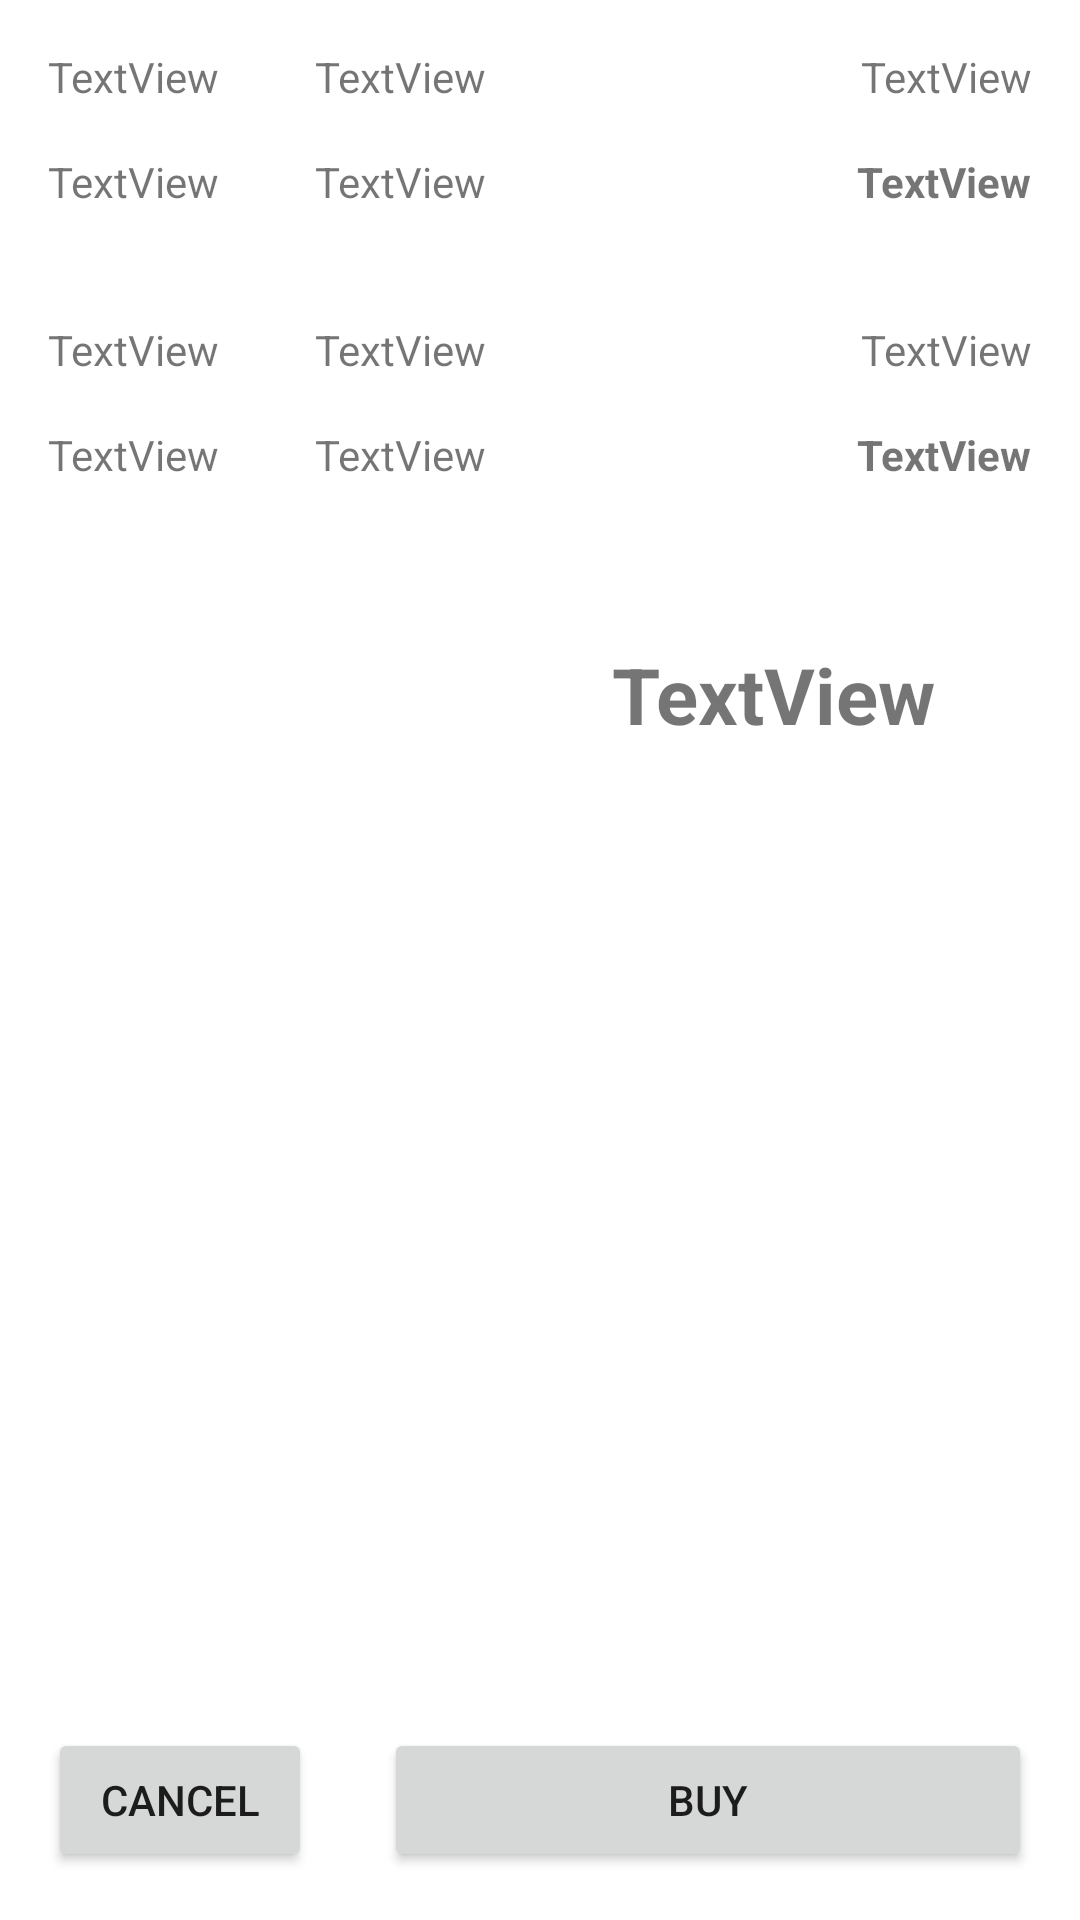

Write the Android layout XML for this screen, with the resource values it uses.
<!-- AndroidManifest.xml: application theme Theme.AvioKarte -->
<!-- res/layout/activity_kupnja.xml -->
<?xml version="1.0" encoding="utf-8"?>
<androidx.constraintlayout.widget.ConstraintLayout xmlns:android="http://schemas.android.com/apk/res/android"
    xmlns:app="http://schemas.android.com/apk/res-auto"
    xmlns:tools="http://schemas.android.com/tools"
    android:layout_width="match_parent"
    android:layout_height="match_parent"
    android:padding="16dp"
    tools:context=".Kupnja">

    <TextView
        android:id="@+id/tv1Start"
        android:layout_width="wrap_content"
        android:layout_height="wrap_content"
        android:text="TextView"
        app:layout_constraintStart_toStartOf="parent"
        app:layout_constraintTop_toTopOf="parent" />

    <TextView
        android:id="@+id/tv1tsStart"
        android:layout_width="wrap_content"
        android:layout_height="wrap_content"
        android:layout_marginTop="16dp"
        android:text="TextView"
        app:layout_constraintStart_toStartOf="parent"
        app:layout_constraintTop_toBottomOf="@+id/tv1Start" />

    <TextView
        android:id="@+id/tv1End"
        android:layout_width="wrap_content"
        android:layout_height="wrap_content"
        android:layout_marginStart="32dp"
        android:text="TextView"
        app:layout_constraintStart_toEndOf="@+id/tv1Start"
        app:layout_constraintTop_toTopOf="parent" />

    <TextView
        android:id="@+id/tv1tsEnd"
        android:layout_width="wrap_content"
        android:layout_height="wrap_content"
        android:layout_marginStart="32dp"
        android:layout_marginTop="16dp"
        android:text="TextView"
        app:layout_constraintStart_toEndOf="@+id/tv1tsStart"
        app:layout_constraintTop_toBottomOf="@+id/tv1End" />

    <TextView
        android:id="@+id/tv1Date"
        android:layout_width="wrap_content"
        android:layout_height="wrap_content"
        android:text="TextView"
        app:layout_constraintEnd_toEndOf="parent"
        app:layout_constraintTop_toTopOf="parent" />

    <TextView
        android:id="@+id/tv1Price"
        android:layout_width="wrap_content"
        android:layout_height="wrap_content"
        android:layout_marginTop="16dp"
        android:text="TextView"
        android:textStyle="bold"
        app:layout_constraintEnd_toEndOf="parent"
        app:layout_constraintTop_toBottomOf="@+id/tv1Date" />

    <Button
        android:id="@+id/button"
        android:layout_width="0dp"
        android:layout_height="5dp"
        android:layout_marginTop="16dp"
        app:layout_constraintEnd_toEndOf="parent"
        app:layout_constraintStart_toStartOf="parent"
        app:layout_constraintTop_toBottomOf="@+id/tv1tsStart" />

    <TextView
        android:id="@+id/tv2Start"
        android:layout_width="wrap_content"
        android:layout_height="wrap_content"
        android:layout_marginTop="16dp"
        android:text="TextView"
        app:layout_constraintStart_toStartOf="parent"
        app:layout_constraintTop_toBottomOf="@+id/button" />

    <TextView
        android:id="@+id/tv2tsStart"
        android:layout_width="wrap_content"
        android:layout_height="wrap_content"
        android:layout_marginTop="16dp"
        android:text="TextView"
        app:layout_constraintStart_toStartOf="parent"
        app:layout_constraintTop_toBottomOf="@+id/tv2Start" />

    <TextView
        android:id="@+id/tv2End"
        android:layout_width="wrap_content"
        android:layout_height="wrap_content"
        android:layout_marginStart="32dp"
        android:layout_marginTop="16dp"
        android:text="TextView"
        app:layout_constraintStart_toEndOf="@+id/tv2Start"
        app:layout_constraintTop_toBottomOf="@+id/button" />

    <TextView
        android:id="@+id/tv2tsEnd"
        android:layout_width="wrap_content"
        android:layout_height="wrap_content"
        android:layout_marginStart="32dp"
        android:layout_marginTop="16dp"
        android:text="TextView"
        app:layout_constraintStart_toEndOf="@+id/tv2tsStart"
        app:layout_constraintTop_toBottomOf="@+id/tv2End" />

    <TextView
        android:id="@+id/tv2Date"
        android:layout_width="wrap_content"
        android:layout_height="wrap_content"
        android:layout_marginTop="16dp"
        android:text="TextView"
        app:layout_constraintEnd_toEndOf="parent"
        app:layout_constraintTop_toBottomOf="@+id/button" />

    <TextView
        android:id="@+id/tv2Price"
        android:layout_width="wrap_content"
        android:layout_height="wrap_content"
        android:layout_marginTop="16dp"
        android:text="TextView"
        android:textStyle="bold"
        app:layout_constraintEnd_toEndOf="parent"
        app:layout_constraintTop_toBottomOf="@+id/tv2Date" />

    <Button
        android:id="@+id/button2"
        android:layout_width="0dp"
        android:layout_height="5dp"
        android:layout_marginTop="16dp"
        android:text="Button"
        app:layout_constraintEnd_toEndOf="parent"
        app:layout_constraintStart_toStartOf="parent"
        app:layout_constraintTop_toBottomOf="@+id/tv2tsEnd" />

    <TextView
        android:id="@+id/tvFinalPrice"
        android:layout_width="wrap_content"
        android:layout_height="wrap_content"
        android:layout_marginTop="32dp"
        android:layout_marginEnd="32dp"
        android:text="TextView"
        android:textSize="26sp"
        android:textStyle="bold"
        app:layout_constraintEnd_toEndOf="parent"
        app:layout_constraintTop_toBottomOf="@+id/button2" />

    <Button
        android:id="@+id/btnBuy"
        android:layout_width="0dp"
        android:layout_height="wrap_content"
        android:layout_marginStart="24dp"
        android:text="Buy"
        app:layout_constraintBottom_toBottomOf="parent"
        app:layout_constraintEnd_toEndOf="parent"
        app:layout_constraintHorizontal_bias="0.5"
        app:layout_constraintStart_toEndOf="@+id/btnCancel" />

    <Button
        android:id="@+id/btnCancel"
        android:layout_width="wrap_content"
        android:layout_height="wrap_content"
        android:text="Cancel"
        app:iconTint="#FFFFFF"
        app:layout_constraintBottom_toBottomOf="parent"
        app:layout_constraintEnd_toStartOf="@+id/btnBuy"
        app:layout_constraintHorizontal_bias="0.5"
        app:layout_constraintStart_toStartOf="parent" />

</androidx.constraintlayout.widget.ConstraintLayout>
<!-- resources referenced by this layout -->
<resources>
  <style name="Theme.AvioKarte" parent="Theme.MaterialComponents.DayNight.DarkActionBar">
          
          <item name="colorPrimary">@color/teal_700</item>
          <item name="colorPrimaryVariant">@color/teal_200</item>
          <item name="colorOnPrimary">@color/white</item>
          
          <item name="colorSecondary">@color/teal_200</item>
          <item name="colorSecondaryVariant">@color/teal_700</item>
          <item name="colorOnSecondary">@color/black</item>
          
          <item name="android:statusBarColor" tools:targetApi="l">?attr/colorPrimaryVariant</item>
          
      </style>
  <color name="teal_700">#FF018786</color>
  <color name="teal_200">#FF03DAC5</color>
  <color name="white">#FFFFFFFF</color>
  <color name="black">#FF000000</color>
</resources>
